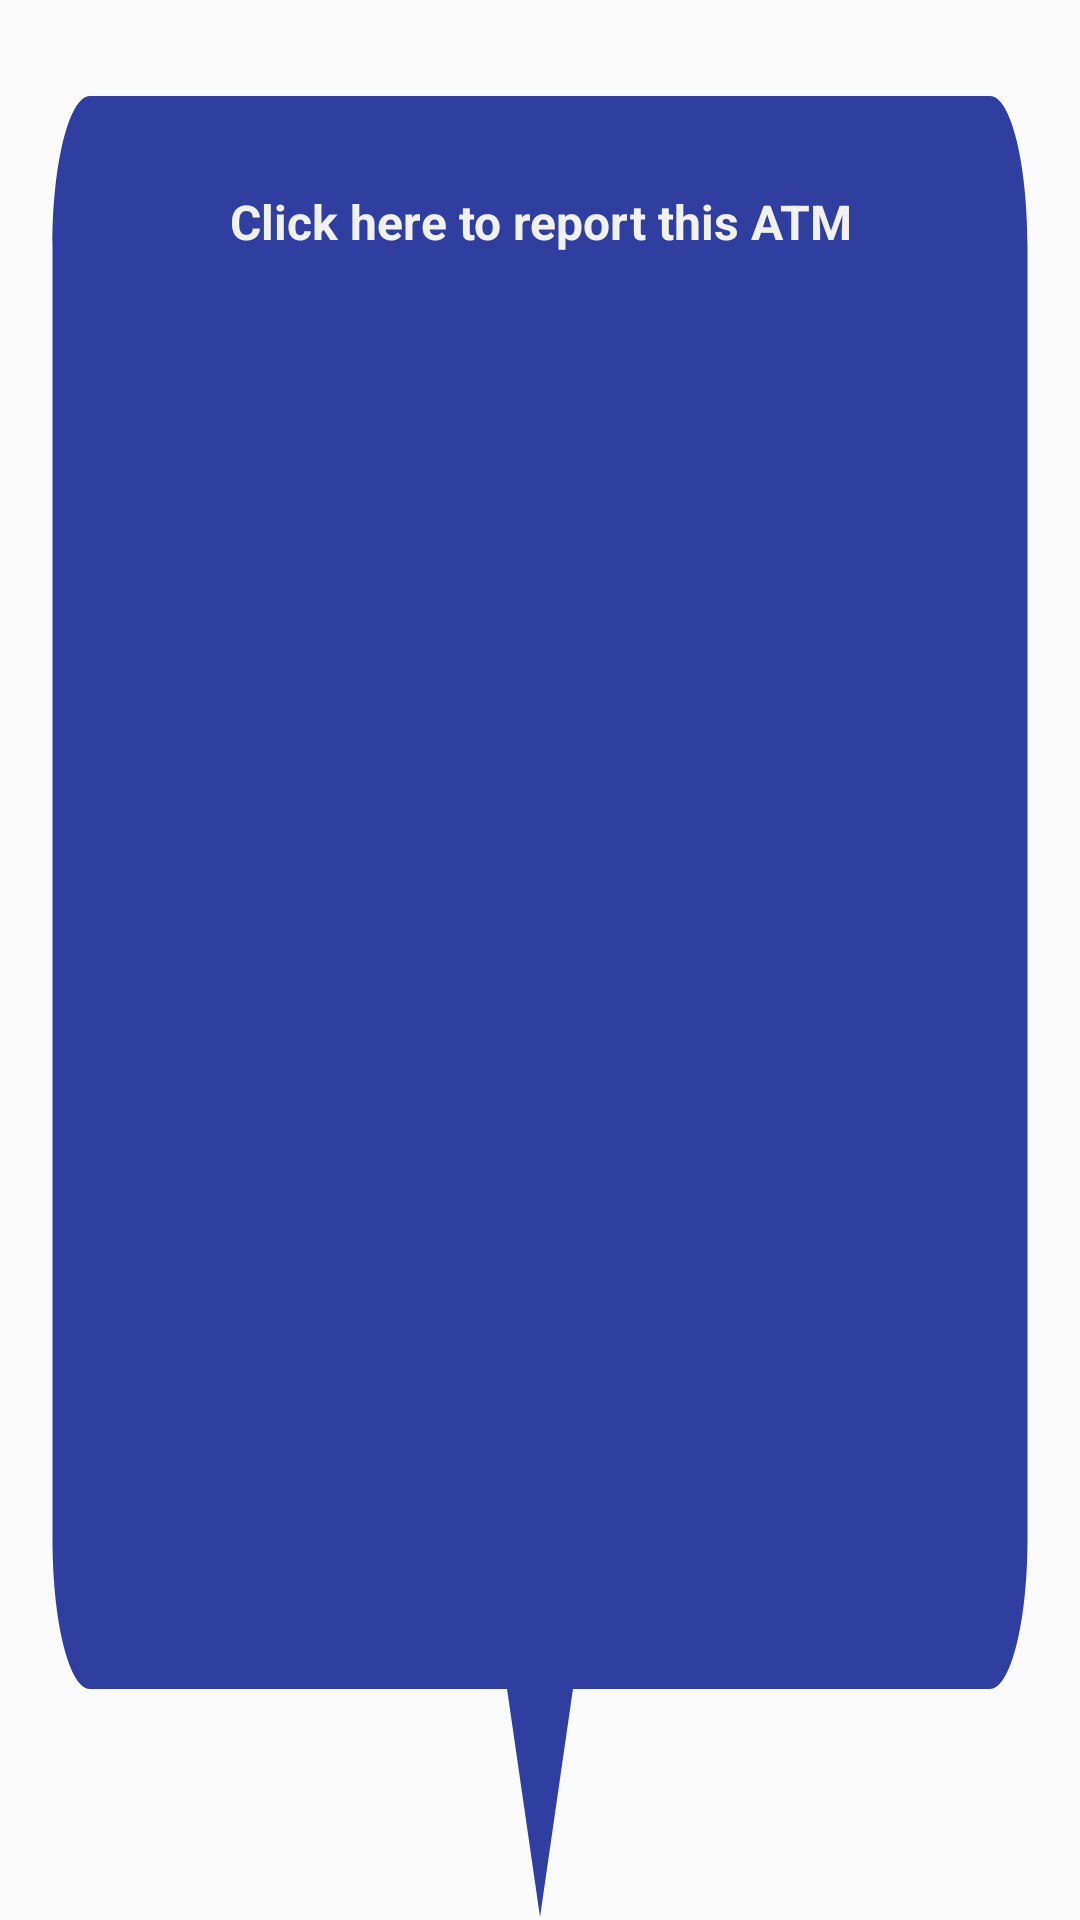

Layout XML and referenced resources for this Android screen:
<!-- AndroidManifest.xml: application theme AppTheme -->
<!-- res/layout/info_layout.xml -->
<?xml version="1.0" encoding="utf-8"?>
<LinearLayout xmlns:android="http://schemas.android.com/apk/res/android"
    android:layout_width="wrap_content"
    android:layout_height="wrap_content"
    android:layout_margin="16dp"
    android:background="@drawable/custom_info_bubble"
    android:orientation="vertical"
    android:padding="32dp">

    <TextView
        android:id="@+id/tv_lat"
        android:layout_width="wrap_content"
        android:layout_height="wrap_content"
        android:layout_gravity="center"
        android:gravity="center"
        android:padding="4dp"
        android:textColor="@color/colorWhite"
        android:textSize="14sp" />

    <TextView
        android:id="@+id/tv_lng"
        android:layout_width="wrap_content"
        android:layout_height="wrap_content"
        android:layout_gravity="center"
        android:gravity="center"
        android:padding="4dp"
        android:text="@string/click_here_to_report_this_atm"
        android:textColor="@color/colorWhite"
        android:textSize="16sp"
        android:textStyle="bold" />

</LinearLayout>
<!-- resources referenced by this layout -->
<resources>
  <color name="colorWhite">#f1f1f1</color>
  <!-- drawable custom_info_bubble (drawable) -->
  <?xml version="1.0" encoding="utf-8"?>
  <vector xmlns:android="http://schemas.android.com/apk/res/android"
      android:width="1440dp"
      android:height="100dp"
      android:viewportWidth="1440"
      android:viewportHeight="641.046">
      <path
  
          android:fillColor="@color/colorPrimaryDark"
          android:pathData="M1319.998,32.091H119.997c-27.614,0-50,22.386-50,50v431.818c0,27.614,22.386,50,50,50h556.047
  l43.979,76.137l43.934-76.137h556.041c27.613,0,50-22.386,50-50V82.091C1369.998,54.477,1347.611,32.091,1319.998,32.091z" />
  </vector>
  <string name="click_here_to_report_this_atm">Click here to report this ATM</string>
  <style name="AppTheme" parent="Theme.AppCompat.Light.NoActionBar">
          
          <item name="colorPrimary">@color/colorPrimary</item>
          <item name="colorPrimaryDark">@color/colorPrimaryDark</item>
          <item name="colorAccent">@color/colorAccent</item>
      </style>
  <color name="colorPrimaryDark">#303F9F</color>
  <color name="colorPrimary">#3F51B5</color>
  <color name="colorAccent">#FF4081</color>
</resources>
